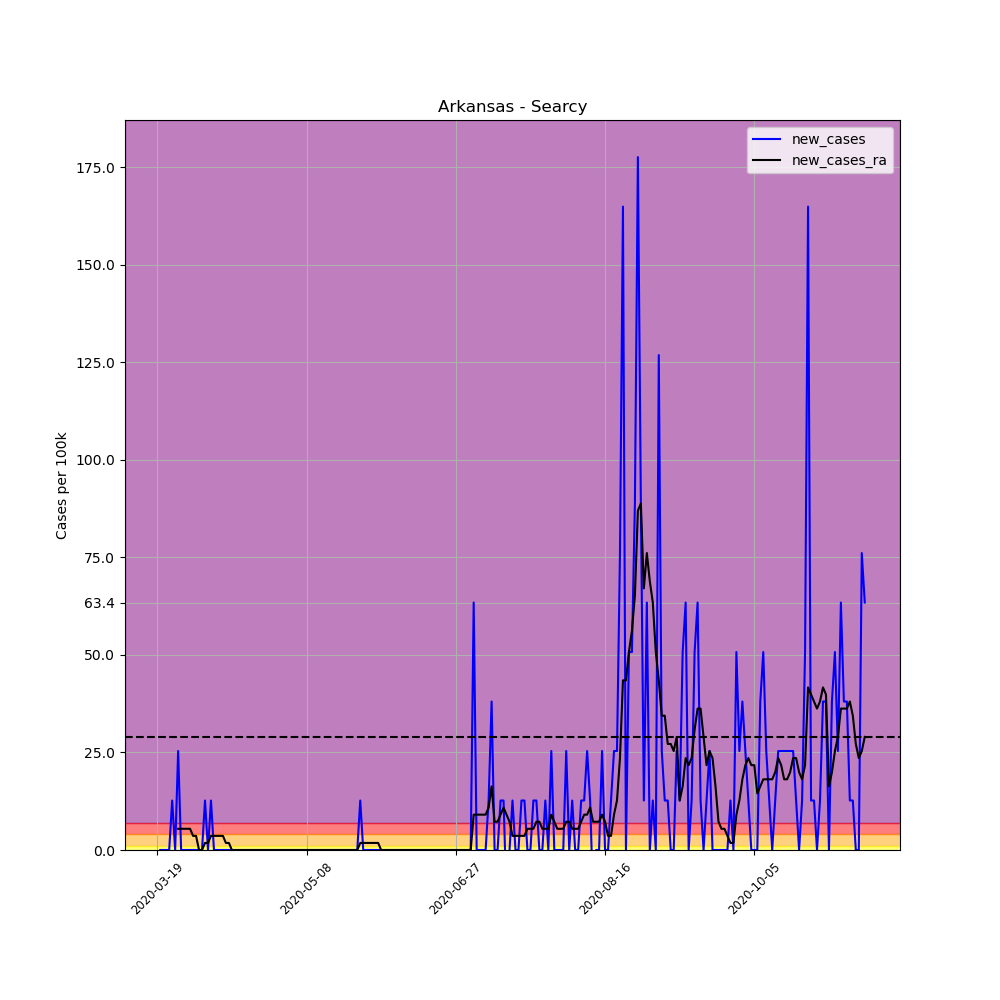

The table this chart was drawn from, first rows:
, date, county, state, fips, cases, deaths, COUNTY, STNAME, CTYNAME, POPESTIMATE2019, per_100k, per_100k_ra, new_cases, new_cases_ra
158076, 2020-03-19, Searcy, Arkansas, 5129, 1, 0, 129, Arkansas, Searcy, 7881, 12.69, , , 
158077, 2020-03-20, Searcy, Arkansas, 5129, 1, 0, 129, Arkansas, Searcy, 7881, 12.69, , 0.0, 
158078, 2020-03-21, Searcy, Arkansas, 5129, 1, 0, 129, Arkansas, Searcy, 7881, 12.69, , 0.0, 
158079, 2020-03-22, Searcy, Arkansas, 5129, 1, 0, 129, Arkansas, Searcy, 7881, 12.69, , 0.0, 
158080, 2020-03-23, Searcy, Arkansas, 5129, 1, 0, 129, Arkansas, Searcy, 7881, 12.69, , 0.0, 
158081, 2020-03-24, Searcy, Arkansas, 5129, 2, 0, 129, Arkansas, Searcy, 7881, 25.38, , 12.69, 
158082, 2020-03-25, Searcy, Arkansas, 5129, 2, 0, 129, Arkansas, Searcy, 7881, 25.38, 16.31, 0.0, 
158083, 2020-03-26, Searcy, Arkansas, 5129, 4, 0, 129, Arkansas, Searcy, 7881, 50.75, 21.75, 25.38, 5.438
158084, 2020-03-27, Searcy, Arkansas, 5129, 4, 0, 129, Arkansas, Searcy, 7881, 50.75, 27.19, 0.0, 5.438
158085, 2020-03-28, Searcy, Arkansas, 5129, 4, 0, 129, Arkansas, Searcy, 7881, 50.75, 32.63, 0.0, 5.438
158086, 2020-03-29, Searcy, Arkansas, 5129, 4, 0, 129, Arkansas, Searcy, 7881, 50.75, 38.07, 0.0, 5.438
158087, 2020-03-30, Searcy, Arkansas, 5129, 4, 0, 129, Arkansas, Searcy, 7881, 50.75, 43.5, 0.0, 5.438
158088, 2020-03-31, Searcy, Arkansas, 5129, 4, 0, 129, Arkansas, Searcy, 7881, 50.75, 47.13, 0.0, 3.625
158089, 2020-04-01, Searcy, Arkansas, 5129, 4, 0, 129, Arkansas, Searcy, 7881, 50.75, 50.75, 0.0, 3.625
158090, 2020-04-02, Searcy, Arkansas, 5129, 4, 0, 129, Arkansas, Searcy, 7881, 50.75, 50.75, 0.0, 0.0
158091, 2020-04-03, Searcy, Arkansas, 5129, 4, 0, 129, Arkansas, Searcy, 7881, 50.75, 50.75, 0.0, 0.0
158092, 2020-04-04, Searcy, Arkansas, 5129, 5, 0, 129, Arkansas, Searcy, 7881, 63.44, 52.57, 12.69, 1.813
158093, 2020-04-05, Searcy, Arkansas, 5129, 5, 0, 129, Arkansas, Searcy, 7881, 63.44, 54.38, 0.0, 1.813
158094, 2020-04-06, Searcy, Arkansas, 5129, 6, 0, 129, Arkansas, Searcy, 7881, 76.13, 58.01, 12.69, 3.625
158095, 2020-04-07, Searcy, Arkansas, 5129, 6, 0, 129, Arkansas, Searcy, 7881, 76.13, 61.63, 0.0, 3.625
158096, 2020-04-08, Searcy, Arkansas, 5129, 6, 0, 129, Arkansas, Searcy, 7881, 76.13, 65.26, 0.0, 3.625
158097, 2020-04-09, Searcy, Arkansas, 5129, 6, 0, 129, Arkansas, Searcy, 7881, 76.13, 68.88, 0.0, 3.625
158098, 2020-04-10, Searcy, Arkansas, 5129, 6, 0, 129, Arkansas, Searcy, 7881, 76.13, 72.51, 0.0, 3.625
158099, 2020-04-11, Searcy, Arkansas, 5129, 6, 0, 129, Arkansas, Searcy, 7881, 76.13, 74.32, 0.0, 1.813
158100, 2020-04-12, Searcy, Arkansas, 5129, 6, 0, 129, Arkansas, Searcy, 7881, 76.13, 76.13, 0.0, 1.813
158101, 2020-04-13, Searcy, Arkansas, 5129, 6, 0, 129, Arkansas, Searcy, 7881, 76.13, 76.13, 0.0, 0.0
158102, 2020-04-14, Searcy, Arkansas, 5129, 6, 0, 129, Arkansas, Searcy, 7881, 76.13, 76.13, 0.0, 0.0
158103, 2020-04-15, Searcy, Arkansas, 5129, 6, 0, 129, Arkansas, Searcy, 7881, 76.13, 76.13, 0.0, 0.0
158104, 2020-04-16, Searcy, Arkansas, 5129, 6, 0, 129, Arkansas, Searcy, 7881, 76.13, 76.13, 0.0, 0.0
158105, 2020-04-17, Searcy, Arkansas, 5129, 6, 0, 129, Arkansas, Searcy, 7881, 76.13, 76.13, 0.0, 0.0
158106, 2020-04-18, Searcy, Arkansas, 5129, 6, 0, 129, Arkansas, Searcy, 7881, 76.13, 76.13, 0.0, 0.0
158107, 2020-04-19, Searcy, Arkansas, 5129, 6, 0, 129, Arkansas, Searcy, 7881, 76.13, 76.13, 0.0, 0.0
158108, 2020-04-20, Searcy, Arkansas, 5129, 6, 0, 129, Arkansas, Searcy, 7881, 76.13, 76.13, 0.0, 0.0
158109, 2020-04-21, Searcy, Arkansas, 5129, 6, 0, 129, Arkansas, Searcy, 7881, 76.13, 76.13, 0.0, 0.0
158110, 2020-04-22, Searcy, Arkansas, 5129, 6, 0, 129, Arkansas, Searcy, 7881, 76.13, 76.13, 0.0, 0.0
158111, 2020-04-23, Searcy, Arkansas, 5129, 6, 0, 129, Arkansas, Searcy, 7881, 76.13, 76.13, 0.0, 0.0
158112, 2020-04-24, Searcy, Arkansas, 5129, 6, 0, 129, Arkansas, Searcy, 7881, 76.13, 76.13, 0.0, 0.0
158113, 2020-04-25, Searcy, Arkansas, 5129, 6, 0, 129, Arkansas, Searcy, 7881, 76.13, 76.13, 0.0, 0.0
158114, 2020-04-26, Searcy, Arkansas, 5129, 6, 0, 129, Arkansas, Searcy, 7881, 76.13, 76.13, 0.0, 0.0
158115, 2020-04-27, Searcy, Arkansas, 5129, 6, 0, 129, Arkansas, Searcy, 7881, 76.13, 76.13, 0.0, 0.0
158116, 2020-04-28, Searcy, Arkansas, 5129, 6, 0, 129, Arkansas, Searcy, 7881, 76.13, 76.13, 0.0, 0.0
158117, 2020-04-29, Searcy, Arkansas, 5129, 6, 0, 129, Arkansas, Searcy, 7881, 76.13, 76.13, 0.0, 0.0
158118, 2020-04-30, Searcy, Arkansas, 5129, 6, 0, 129, Arkansas, Searcy, 7881, 76.13, 76.13, 0.0, 0.0
158119, 2020-05-01, Searcy, Arkansas, 5129, 6, 0, 129, Arkansas, Searcy, 7881, 76.13, 76.13, 0.0, 0.0
158120, 2020-05-02, Searcy, Arkansas, 5129, 6, 0, 129, Arkansas, Searcy, 7881, 76.13, 76.13, 0.0, 0.0
158121, 2020-05-03, Searcy, Arkansas, 5129, 6, 0, 129, Arkansas, Searcy, 7881, 76.13, 76.13, 0.0, 0.0
158122, 2020-05-04, Searcy, Arkansas, 5129, 6, 0, 129, Arkansas, Searcy, 7881, 76.13, 76.13, 0.0, 0.0
158123, 2020-05-05, Searcy, Arkansas, 5129, 6, 0, 129, Arkansas, Searcy, 7881, 76.13, 76.13, 0.0, 0.0
158124, 2020-05-06, Searcy, Arkansas, 5129, 6, 0, 129, Arkansas, Searcy, 7881, 76.13, 76.13, 0.0, 0.0
158125, 2020-05-07, Searcy, Arkansas, 5129, 6, 0, 129, Arkansas, Searcy, 7881, 76.13, 76.13, 0.0, 0.0
158126, 2020-05-08, Searcy, Arkansas, 5129, 6, 0, 129, Arkansas, Searcy, 7881, 76.13, 76.13, 0.0, 0.0
158127, 2020-05-09, Searcy, Arkansas, 5129, 6, 0, 129, Arkansas, Searcy, 7881, 76.13, 76.13, 0.0, 0.0
158128, 2020-05-10, Searcy, Arkansas, 5129, 6, 0, 129, Arkansas, Searcy, 7881, 76.13, 76.13, 0.0, 0.0
158129, 2020-05-11, Searcy, Arkansas, 5129, 6, 0, 129, Arkansas, Searcy, 7881, 76.13, 76.13, 0.0, 0.0
158130, 2020-05-12, Searcy, Arkansas, 5129, 6, 0, 129, Arkansas, Searcy, 7881, 76.13, 76.13, 0.0, 0.0
158131, 2020-05-13, Searcy, Arkansas, 5129, 6, 0, 129, Arkansas, Searcy, 7881, 76.13, 76.13, 0.0, 0.0
158132, 2020-05-14, Searcy, Arkansas, 5129, 6, 0, 129, Arkansas, Searcy, 7881, 76.13, 76.13, 0.0, 0.0
158133, 2020-05-15, Searcy, Arkansas, 5129, 6, 0, 129, Arkansas, Searcy, 7881, 76.13, 76.13, 0.0, 0.0
158134, 2020-05-16, Searcy, Arkansas, 5129, 6, 0, 129, Arkansas, Searcy, 7881, 76.13, 76.13, 0.0, 0.0
158135, 2020-05-17, Searcy, Arkansas, 5129, 6, 0, 129, Arkansas, Searcy, 7881, 76.13, 76.13, 0.0, 0.0
... 178 more rows
